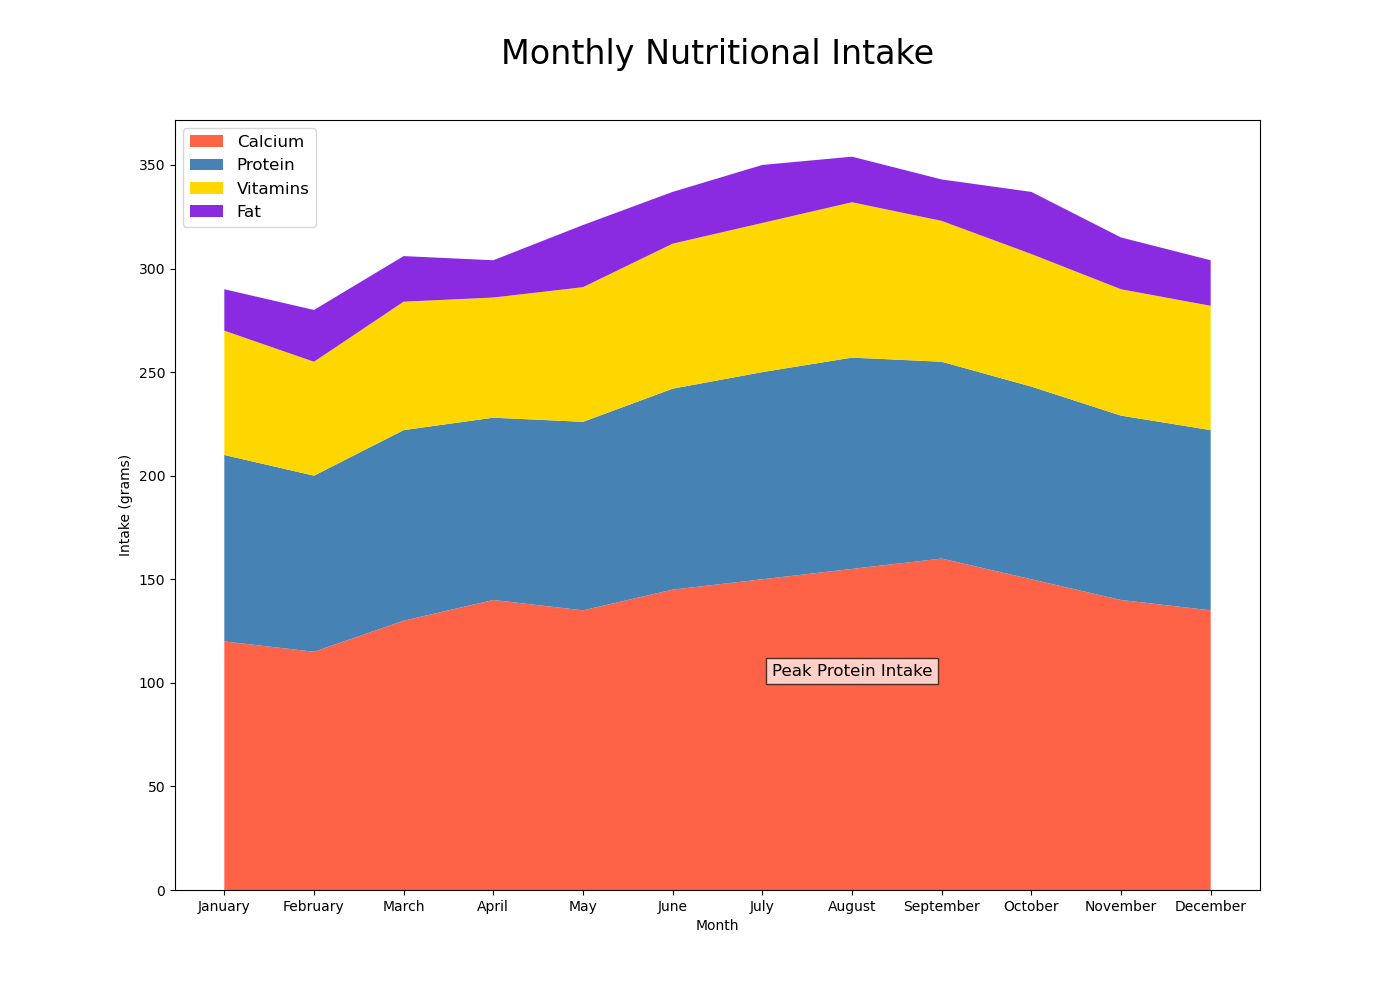

The file beside this chart, header and first rows:
Month, Calcium, Protein, Vitamins, Fat
January, 120, 90, 60, 20
February, 115, 85, 55, 25
March, 130, 92, 62, 22
April, 140, 88, 58, 18
May, 135, 91, 65, 30
June, 145, 97, 70, 25
July, 150, 100, 72, 28
August, 155, 102, 75, 22
September, 160, 95, 68, 20
October, 150, 93, 64, 30
November, 140, 89, 61, 25
December, 135, 87, 60, 22
